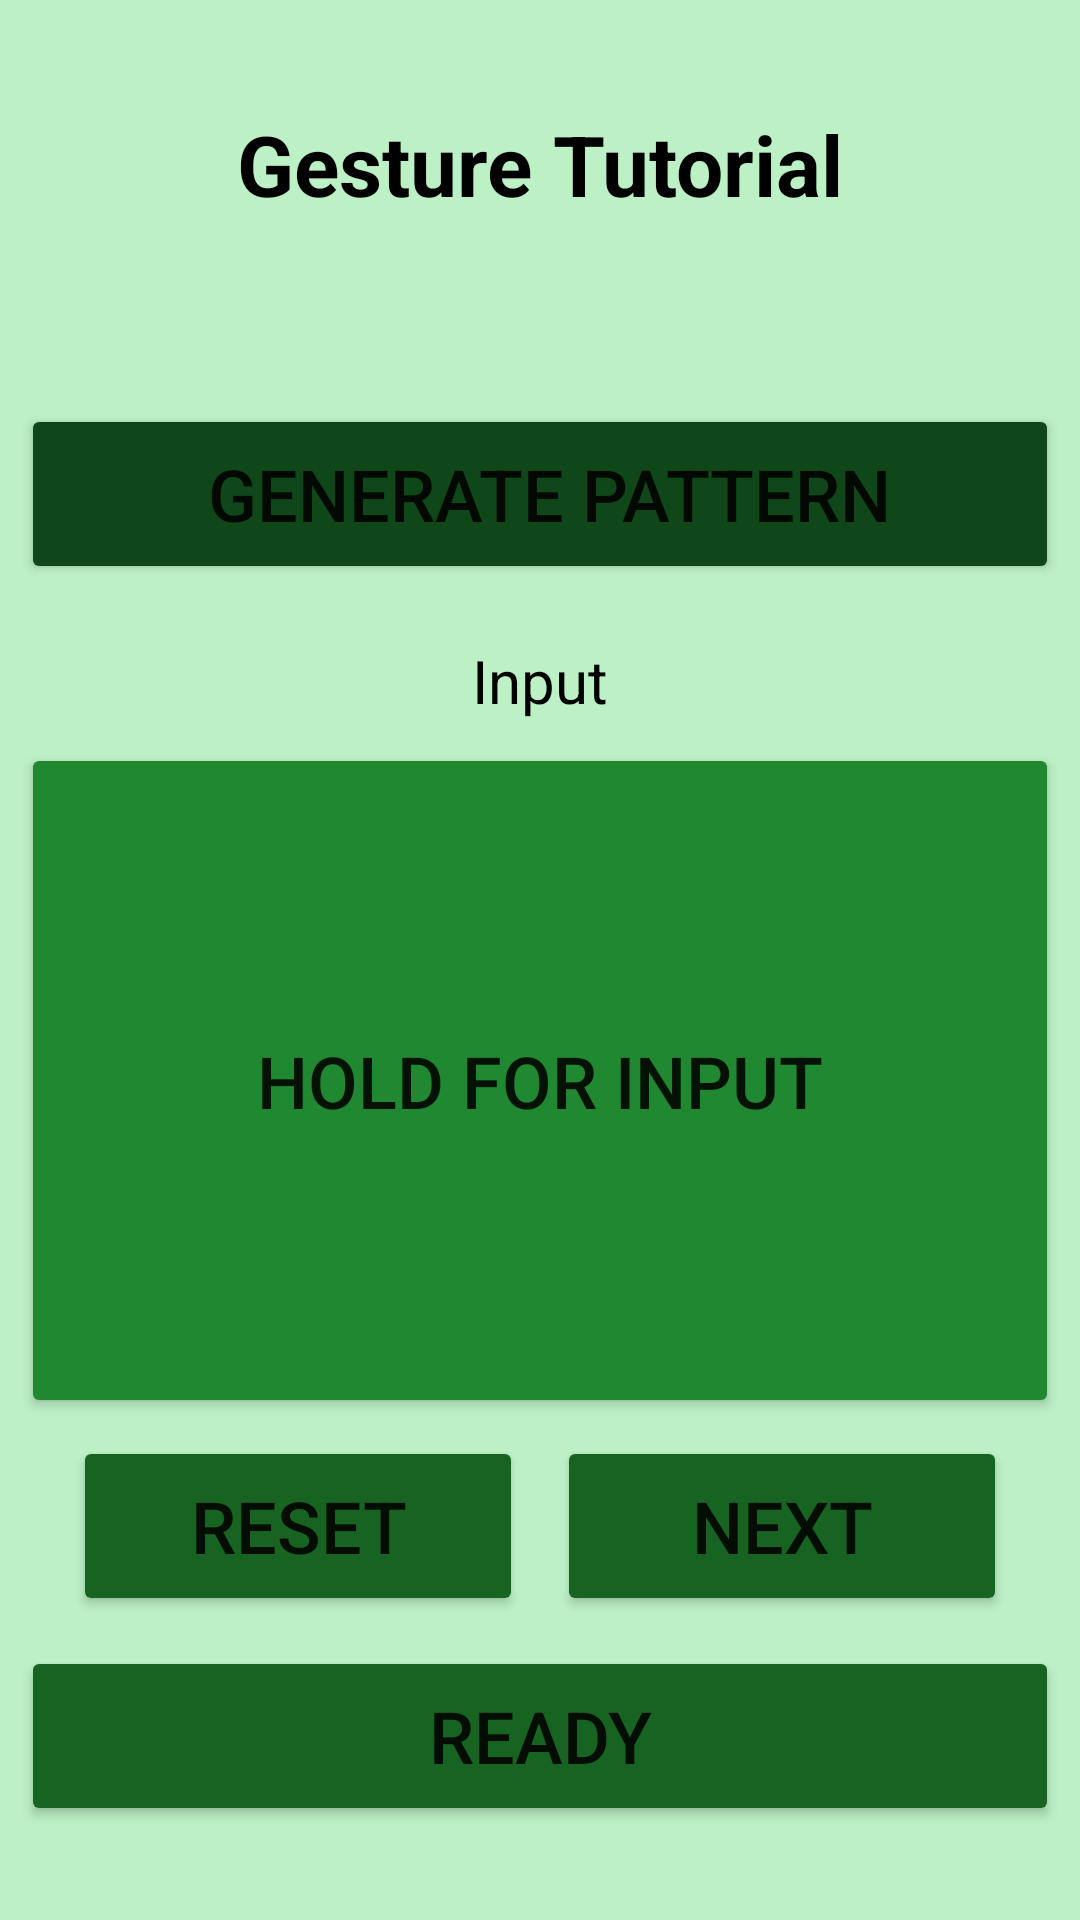

Layout XML and referenced resources for this Android screen:
<!-- AndroidManifest.xml: application theme Theme.HapticApplication -->
<!-- res/layout/tutorial_gesture.xml -->
<?xml version="1.0" encoding="utf-8"?>
<androidx.constraintlayout.widget.ConstraintLayout xmlns:android="http://schemas.android.com/apk/res/android"
    xmlns:app="http://schemas.android.com/apk/res-auto"
    xmlns:tools="http://schemas.android.com/tools"
    android:layout_width="match_parent"
    android:layout_height="match_parent"
    android:background="#BCF0C5"
    tools:context=".AAInputGesture">

    <Button
        android:id="@+id/threeGestureResetButton"
        android:layout_width="150dp"
        android:layout_height="60dp"
        android:text="Reset"
        android:textSize="24sp"
        app:backgroundTint="#176422"
        app:layout_constraintBottom_toTopOf="@+id/guideline97"
        app:layout_constraintEnd_toStartOf="@+id/guideline102"
        app:layout_constraintStart_toStartOf="@+id/guideline100"
        app:layout_constraintTop_toTopOf="@+id/guideline96" />

    <TextView
        android:id="@+id/threeGestureText"
        android:layout_width="wrap_content"
        android:layout_height="wrap_content"
        android:text="Gesture Tutorial"
        android:textColor="@color/black"
        android:textSize="28sp"
        android:textStyle="bold"
        app:layout_constraintBottom_toTopOf="@+id/guideline87"
        app:layout_constraintEnd_toStartOf="@+id/guideline101"
        app:layout_constraintStart_toStartOf="@+id/guideline100"
        app:layout_constraintTop_toTopOf="@+id/guideline72" />

    <TextView
        android:id="@+id/tvCounter"
        android:layout_width="347dp"
        android:layout_height="37dp"
        android:textAlignment="center"
        android:textColor="@color/black"
        android:textSize="24sp"
        app:layout_constraintBottom_toTopOf="@+id/guideline89"
        app:layout_constraintEnd_toStartOf="@+id/guideline101"
        app:layout_constraintStart_toStartOf="@+id/guideline100"
        app:layout_constraintTop_toTopOf="@+id/guideline88" />

    <Button
        android:id="@+id/threeGestureGenButton"
        android:layout_width="346dp"
        android:layout_height="60dp"
        android:text=" Generate Pattern"
        android:textSize="24sp"
        app:backgroundTint="#104719"
        app:layout_constraintBottom_toTopOf="@+id/guideline91"
        app:layout_constraintEnd_toStartOf="@+id/guideline101"
        app:layout_constraintStart_toStartOf="@+id/guideline100"
        app:layout_constraintTop_toTopOf="@+id/guideline90" />

    <Button
        android:id="@+id/threeGestureInputButton"
        android:layout_width="346dp"
        android:layout_height="225dp"
        android:text="Hold for Input"
        android:textSize="24sp"
        app:backgroundTint="#208831"
        app:layout_constraintBottom_toTopOf="@+id/guideline95"
        app:layout_constraintEnd_toStartOf="@+id/guideline101"
        app:layout_constraintStart_toStartOf="@+id/guideline100"
        app:layout_constraintTop_toTopOf="@+id/guideline94" />

    <Button
        android:id="@+id/threeGestureNextButton"
        android:layout_width="150dp"
        android:layout_height="60dp"
        android:text="Next"
        android:textSize="24sp"
        app:backgroundTint="#176422"
        app:layout_constraintBottom_toTopOf="@+id/guideline97"
        app:layout_constraintEnd_toStartOf="@+id/guideline101"
        app:layout_constraintStart_toStartOf="@+id/guideline103"
        app:layout_constraintTop_toTopOf="@+id/guideline96" />

    <TextView
        android:id="@+id/tvinput"
        android:layout_width="wrap_content"
        android:layout_height="wrap_content"
        android:text="Input"
        android:textAlignment="center"
        android:textColor="@color/black"
        android:textSize="20sp"
        app:layout_constraintBottom_toTopOf="@+id/guideline93"
        app:layout_constraintEnd_toStartOf="@+id/guideline101"
        app:layout_constraintStart_toStartOf="@+id/guideline100"
        app:layout_constraintTop_toTopOf="@+id/guideline92" />

    <Button
        android:id="@+id/readyGesture"
        android:layout_width="346dp"
        android:layout_height="60dp"
        android:text="Ready"
        android:textSize="24sp"
        app:backgroundTint="#176422"
        app:layout_constraintBottom_toTopOf="@+id/guideline99"
        app:layout_constraintEnd_toStartOf="@+id/guideline101"
        app:layout_constraintStart_toStartOf="@+id/guideline100"
        app:layout_constraintTop_toTopOf="@+id/guideline98" />

    <androidx.constraintlayout.widget.Guideline
        android:id="@+id/guideline72"
        android:layout_width="0dp"
        android:layout_height="0dp"
        android:orientation="horizontal"
        app:layout_constraintGuide_percent="0.054719564" />

    <androidx.constraintlayout.widget.Guideline
        android:id="@+id/guideline87"
        android:layout_width="0dp"
        android:layout_height="0dp"
        android:orientation="horizontal"
        app:layout_constraintGuide_percent="0.11627907" />

    <androidx.constraintlayout.widget.Guideline
        android:id="@+id/guideline88"
        android:layout_width="0dp"
        android:layout_height="0dp"
        android:orientation="horizontal"
        app:layout_constraintGuide_percent="0.14500684" />

    <androidx.constraintlayout.widget.Guideline
        android:id="@+id/guideline89"
        android:layout_width="0dp"
        android:layout_height="0dp"
        android:orientation="horizontal"
        app:layout_constraintGuide_percent="0.19562243" />

    <androidx.constraintlayout.widget.Guideline
        android:id="@+id/guideline90"
        android:layout_width="0dp"
        android:layout_height="0dp"
        android:orientation="horizontal"
        app:layout_constraintGuide_percent="0.21614227" />

    <androidx.constraintlayout.widget.Guideline
        android:id="@+id/guideline91"
        android:layout_width="0dp"
        android:layout_height="0dp"
        android:orientation="horizontal"
        app:layout_constraintGuide_percent="0.29822162" />

    <androidx.constraintlayout.widget.Guideline
        android:id="@+id/guideline92"
        android:layout_width="0dp"
        android:layout_height="0dp"
        android:orientation="horizontal"
        app:layout_constraintGuide_percent="0.33242133" />

    <androidx.constraintlayout.widget.Guideline
        android:id="@+id/guideline93"
        android:layout_width="0dp"
        android:layout_height="0dp"
        android:orientation="horizontal"
        app:layout_constraintGuide_percent="0.37619698" />

    <androidx.constraintlayout.widget.Guideline
        android:id="@+id/guideline94"
        android:layout_width="0dp"
        android:layout_height="0dp"
        android:orientation="horizontal"
        app:layout_constraintGuide_percent="0.40902874" />

    <androidx.constraintlayout.widget.Guideline
        android:id="@+id/guideline95"
        android:layout_width="0dp"
        android:layout_height="0dp"
        android:orientation="horizontal"
        app:layout_constraintGuide_percent="0.71682626" />

    <androidx.constraintlayout.widget.Guideline
        android:id="@+id/guideline96"
        android:layout_width="0dp"
        android:layout_height="0dp"
        android:orientation="horizontal"
        app:layout_constraintGuide_percent="0.75376195" />

    <androidx.constraintlayout.widget.Guideline
        android:id="@+id/guideline97"
        android:layout_width="0dp"
        android:layout_height="0dp"
        android:orientation="horizontal"
        app:layout_constraintGuide_percent="0.8358413" />

    <androidx.constraintlayout.widget.Guideline
        android:id="@+id/guideline98"
        android:layout_width="0dp"
        android:layout_height="0dp"
        android:orientation="horizontal"
        app:layout_constraintGuide_percent="0.8632011" />

    <androidx.constraintlayout.widget.Guideline
        android:id="@+id/guideline99"
        android:layout_width="0dp"
        android:layout_height="0dp"
        android:orientation="horizontal"
        app:layout_constraintGuide_percent="0.94528043" />

    <androidx.constraintlayout.widget.Guideline
        android:id="@+id/guideline100"
        android:layout_width="0dp"
        android:layout_height="0dp"
        android:orientation="vertical"
        app:layout_constraintGuide_percent="0.07785888" />

    <androidx.constraintlayout.widget.Guideline
        android:id="@+id/guideline101"
        android:layout_width="0dp"
        android:layout_height="0dp"
        android:orientation="vertical"
        app:layout_constraintGuide_percent="0.92214113" />

    <androidx.constraintlayout.widget.Guideline
        android:id="@+id/guideline102"
        android:layout_width="0dp"
        android:layout_height="0dp"
        android:orientation="vertical"
        app:layout_constraintGuide_percent="0.47445256" />

    <androidx.constraintlayout.widget.Guideline
        android:id="@+id/guideline103"
        android:layout_width="0dp"
        android:layout_height="0dp"
        android:orientation="vertical"
        app:layout_constraintGuide_percent="0.52554744" />

</androidx.constraintlayout.widget.ConstraintLayout>
<!-- resources referenced by this layout -->
<resources>
  <color name="black">#FF000000</color>
  <style name="Theme.HapticApplication" parent="Theme.MaterialComponents.DayNight.DarkActionBar">
          
          <item name="colorPrimary">@color/purple_500</item>
          <item name="colorPrimaryVariant">@color/purple_700</item>
          <item name="colorOnPrimary">@color/white</item>
          
          <item name="colorSecondary">@color/teal_200</item>
          <item name="colorSecondaryVariant">@color/teal_700</item>
          <item name="colorOnSecondary">@color/black</item>
          
          <item name="android:statusBarColor" tools:targetApi="l">?attr/colorPrimaryVariant</item>
          
      </style>
  <color name="purple_500">#FF6200EE</color>
  <color name="purple_700">#FF3700B3</color>
  <color name="white">#FFFFFFFF</color>
  <color name="teal_200">#FF03DAC5</color>
  <color name="teal_700">#FF018786</color>
</resources>
